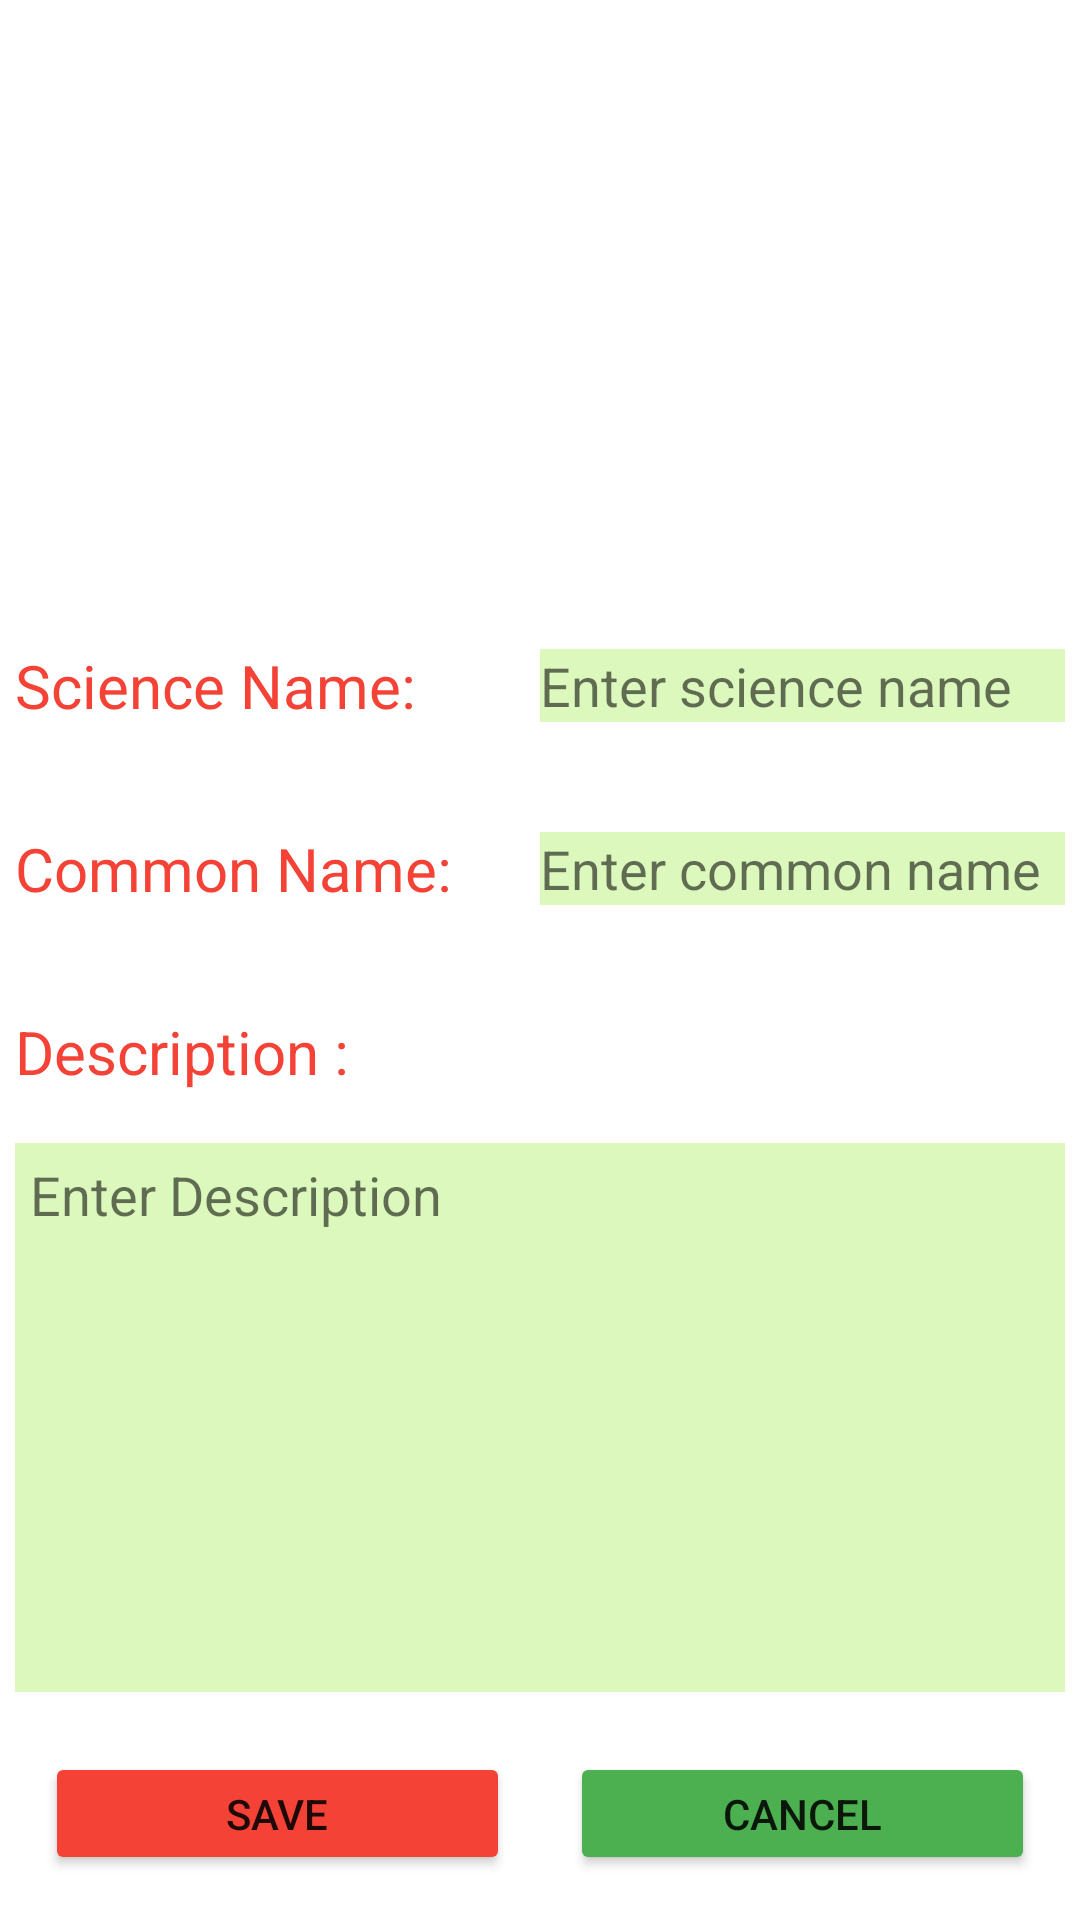

Layout XML and referenced resources for this Android screen:
<!-- AndroidManifest.xml: application theme Theme.CollectNature -->
<!-- res/layout/activity_save_picture.xml -->
<?xml version="1.0" encoding="utf-8"?>
<LinearLayout xmlns:android="http://schemas.android.com/apk/res/android"
    xmlns:app="http://schemas.android.com/apk/res-auto"
    xmlns:tools="http://schemas.android.com/tools"
    android:orientation="vertical"
    android:padding="5dp"
    android:layout_width="match_parent"
    android:layout_height="match_parent"
    android:background="@color/white"
    tools:context=".SavePictureActivity">

    <ImageView
        android:id="@+id/imgPlant"
        android:layout_marginBottom="10dp"
        android:layout_width="match_parent"
        android:layout_height="0dp"
        android:layout_weight="3"
        tools:srcCompat="@drawable/emty_image" />

    <LinearLayout
        android:layout_width="match_parent"
        android:layout_height="0dp"
        android:layout_weight="1"
        android:gravity="center"
        android:orientation="horizontal">

        <TextView
            android:id="@+id/txtScienceName"
            android:layout_width="match_parent"
            android:layout_height="wrap_content"
            android:layout_weight="1"
            android:text="Science Name: "
            android:textColor="#F44336"
            android:textSize="20sp" />

        <EditText
            android:id="@+id/edtScienceName"
            android:layout_width="match_parent"
            android:layout_height="wrap_content"
            android:layout_weight="1"
            android:background="#DCF8BC"
            android:ems="10"
            android:hint="Enter science name"
            android:inputType="textPersonName"
            android:textColor="@color/black"
            android:textColorHint="#90000000" />
    </LinearLayout>

    <LinearLayout
        android:layout_width="match_parent"
        android:layout_height="0dp"
        android:layout_weight="1"
        android:gravity="center"
        android:orientation="horizontal">

        <TextView
            android:id="@+id/txtCommonName"
            android:layout_width="match_parent"
            android:layout_height="wrap_content"
            android:layout_weight="1"
            android:text="Common Name:"
            android:textColor="#F44336"
            android:textSize="20sp" />

        <EditText
            android:id="@+id/edtCommonName"
            android:layout_width="match_parent"
            android:layout_height="wrap_content"
            android:layout_weight="1"
            android:background="#DCF8BC"
            android:ems="10"
            android:hint="Enter common name"
            android:inputType="textPersonName"
            android:textColor="@color/black"
            android:textColorHint="#90000000" />
    </LinearLayout>

    <TextView
        android:id="@+id/textView6"
        android:layout_width="match_parent"
        android:layout_height="0dp"
        android:layout_weight="1"
        android:gravity="center_vertical"
        android:textSize="20sp"
        android:textColor="#F44336"
        android:text="Description :" />

    <EditText
        android:id="@+id/edtDescription"
        android:layout_marginBottom="10dp"
        android:layout_width="match_parent"
        android:layout_height="0dp"
        android:layout_weight="3"
        android:gravity="left"
        android:padding="5dp"
        android:textColorHint="#90000000"
        android:hint="Enter Description"
        android:background="#DCF8BC"
        android:textColor="@color/black"
        android:ems="10"
        android:inputType="textMultiLine"
        android:text="" />

    <LinearLayout
        android:layout_width="match_parent"
        android:layout_height="0dp"
        android:layout_weight="1"
        android:gravity="center"
        android:orientation="horizontal">

        <Button
            android:id="@+id/btnSave"
            android:layout_width="wrap_content"
            android:layout_height="wrap_content"
            android:layout_margin="10dp"
            android:layout_weight="1"
            android:text="Save"
            app:backgroundTint="#F44336" />

        <Button
            android:id="@+id/btnCancel"
            android:layout_width="wrap_content"
            android:layout_height="wrap_content"
            android:layout_margin="10dp"
            android:layout_weight="1"
            android:text="Cancel"
            app:backgroundTint="#4CAF50" />
    </LinearLayout>

</LinearLayout>
<!-- resources referenced by this layout -->
<resources>
  <style name="Theme.CollectNature" parent="Theme.MaterialComponents.DayNight.DarkActionBar">
          
          <item name="colorPrimary">@color/purple_500</item>
          <item name="colorPrimaryVariant">@color/purple_700</item>
          <item name="colorOnPrimary">@color/white</item>
          
          <item name="colorSecondary">@color/teal_200</item>
          <item name="colorSecondaryVariant">@color/teal_700</item>
          <item name="colorOnSecondary">@color/black</item>
          
          <item name="android:statusBarColor" tools:targetApi="l">?attr/colorPrimaryVariant</item>
          
      </style>
  <!-- not gathered from this repository: default colours our renderer supplied (Android Studio template values) -->
  <color name="purple_500">#FF6200EE</color>
  <color name="purple_700">#FF3700B3</color>
  <color name="teal_200">#FF03DAC5</color>
  <color name="teal_700">#FF018786</color>
  <color name="black">#FF000000</color>
  <color name="white">#FFFFFFFF</color>
</resources>
